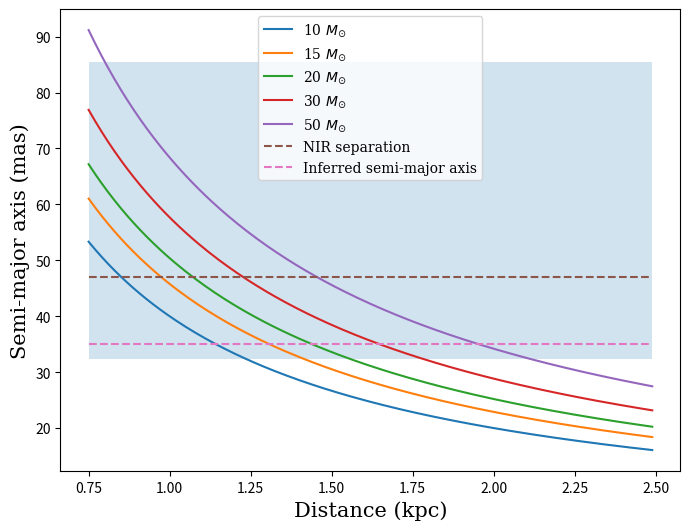

This chart was generated by the following Python code: (Note: this script raises an exception after producing the figure.)
'''
Applies Kepler's laws to estimate the distance of Apep. 
'''

import numpy as np
import matplotlib.pyplot as plt

kpc = 2.063e+8 # AU

M = np.array([10, 15, 20, 30, 50]) # Solar mass
d = np.arange(0.75,2.5,0.01) # kpc
t = 80 # years

r_obs = 47 # mas
e = 0.45
theta = 25 # degrees
a_min = r_obs/(1+e)
a_max = r_obs/(1-e)#/np.cos(theta*np.pi/180)
a = 35


plt.figure(1,figsize=(8,6))
#plt.title('Separation angle for ' + str(t) + '-year period', fontname='serif', fontsize=15)
plt.xlabel('Distance (kpc)', fontname='serif', fontsize=15)
plt.ylabel('Semi-major axis (mas)', fontname='serif', fontsize=15)

for m in M:
    r = m**(1/3) * t**(2/3) # AU
    theta1 = r/(d*kpc) * 180/np.pi * 3600 * 1000 # mas
    theta2 = r/d # some unit
    plt.plot(d, theta1)

plt.plot([d[0],d[-1]],[r_obs, r_obs],'--')
plt.plot([d[0],d[-1]],[a, a],'--')
#plt.plot([d[0],d[-1]],[a_min, a_min],':')
#plt.plot([d[0],d[-1]],[a_max, a_max],':')
plt.fill_between([d[0],d[-1]],[a_min, a_min],[a_max, a_max], alpha=0.2)

import matplotlib.font_manager as font_manager
font = font_manager.FontProperties(family='serif')
plt.legend([str(M[i]) + ' $M_{\odot}$' for i in range(len(M))] + ['NIR separation', 'Inferred semi-major axis'], frameon=True, prop=font)
#plt.legend([str(M[i]) + ' solar mass' for i in range(len(M))] + ['Current visual separation'], frameon=False)
#plt.xscale('log')
#plt.yscale('log')
plt.show()

plt.savefig('C://users//Yinuo//Desktop//High_Distance.png', dpi = 800)